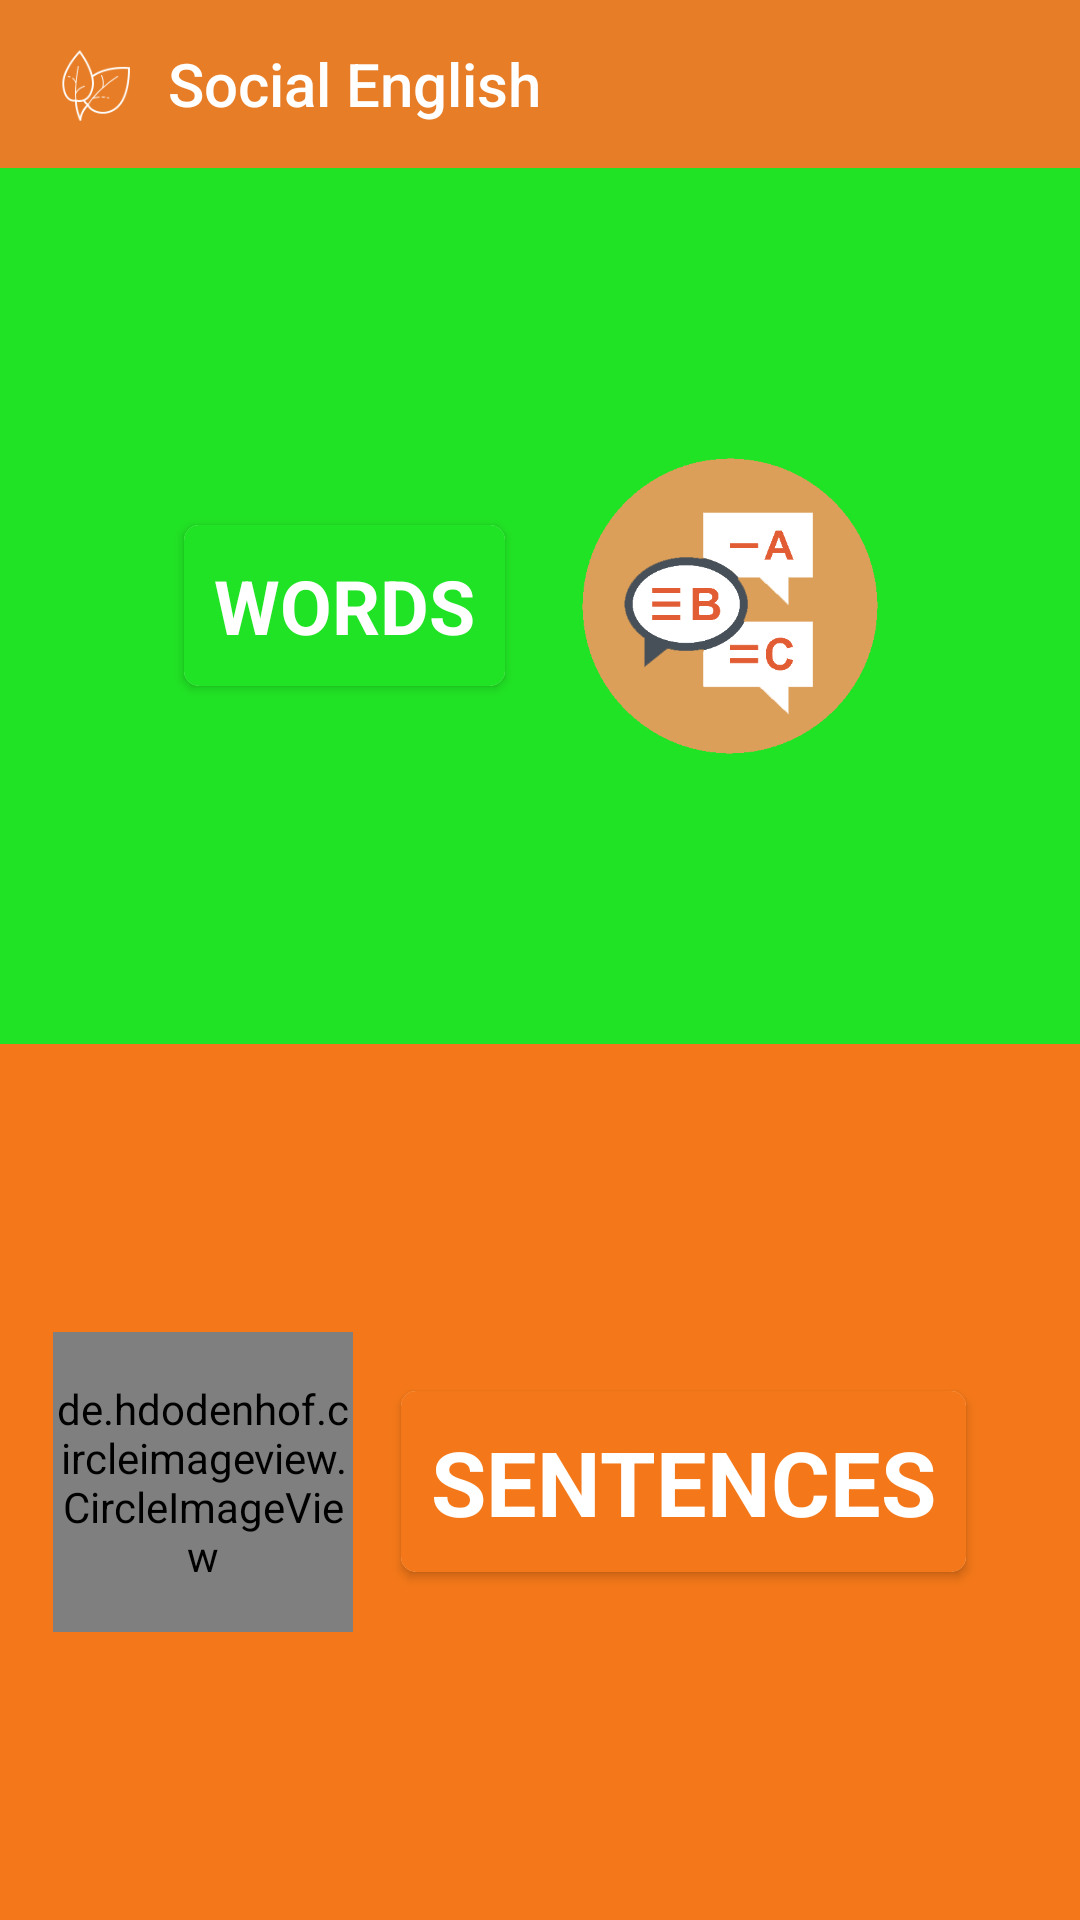

Android layout source for this screen:
<!-- AndroidManifest.xml: application theme Theme.SocialEnglish -->
<!-- res/layout/activity_word2.xml -->
<?xml version="1.0" encoding="utf-8"?>
<LinearLayout xmlns:android="http://schemas.android.com/apk/res/android"
    xmlns:app="http://schemas.android.com/apk/res-auto"
    xmlns:tools="http://schemas.android.com/tools"
    android:layout_width="match_parent"
    android:layout_height="match_parent"
    android:gravity="center"
    android:orientation="vertical"
    android:weightSum="2"
    tools:context=".education.Notebook.Subject.NotebookWord2Activity">

    <include
        android:id="@+id/e_toolbar"
        layout="@layout/e_toolbar" />

    <LinearLayout
        android:layout_weight="1"
        android:layout_width="match_parent"
        android:layout_height="200dp"
        android:background="@color/green"
        android:gravity="center"
        android:orientation="horizontal">

        <androidx.cardview.widget.CardView
            android:layout_width="wrap_content"
            android:layout_height="wrap_content"
            android:elevation="15dp"
            app:cardCornerRadius="5dp">

            <androidx.constraintlayout.widget.ConstraintLayout
                android:layout_width="wrap_content"
                android:layout_height="wrap_content"
                android:layout_gravity="center"
                android:orientation="vertical">

                <TextView

                    android:layout_width="wrap_content"
                    android:layout_height="wrap_content"
                    android:background="@color/green"
                    android:onClick="Word"
                    android:padding="10dp"
                    android:text="WORDS"
                    android:textColor="@color/white"
                    android:textSize="25dp"
                    android:textStyle="bold"
                    app:layout_constraintEnd_toEndOf="parent"
                    app:layout_constraintStart_toStartOf="parent"
                    app:layout_constraintTop_toTopOf="parent" />

            </androidx.constraintlayout.widget.ConstraintLayout>
        </androidx.cardview.widget.CardView>

        <ImageView
            android:layout_width="110dp"
            android:layout_height="110dp"
            android:layout_marginStart="20dp"
            android:src="@drawable/word2" />

    </LinearLayout>

    <LinearLayout
        android:layout_weight="1"
        android:layout_width="match_parent"
        android:layout_height="200dp"
        android:background="@color/orange"
        android:gravity="center"
        android:orientation="horizontal">

        <de.hdodenhof.circleimageview.CircleImageView
            android:layout_width="100dp"
            android:layout_height="100dp"
            android:src="@drawable/sentence" />

        <androidx.cardview.widget.CardView
            android:id="@+id/sentences_card"
            android:layout_width="wrap_content"
            android:layout_height="wrap_content"
            android:layout_alignParentStart="true"
            android:layout_marginStart="16dp"
            android:layout_marginEnd="20dp"
            android:elevation="15dp"
            app:cardCornerRadius="5dp">

            <androidx.constraintlayout.widget.ConstraintLayout
                android:layout_width="wrap_content"
                android:layout_height="wrap_content"
                android:layout_gravity="center"
                android:orientation="vertical">

                <TextView

                    android:layout_width="wrap_content"
                    android:layout_height="wrap_content"
                    android:background="@color/orange"
                    android:onClick="Sentence"
                    android:padding="10dp"
                    android:text="SENTENCES"
                    android:textColor="@color/white"
                    android:textSize="30dp"
                    android:textStyle="bold"
                    app:layout_constraintEnd_toEndOf="parent"
                    app:layout_constraintStart_toStartOf="parent"
                    app:layout_constraintTop_toTopOf="parent" />

            </androidx.constraintlayout.widget.ConstraintLayout>
        </androidx.cardview.widget.CardView>

    </LinearLayout>

</LinearLayout>
<!-- res/layout/e_toolbar.xml (included above) -->
<?xml version="1.0" encoding="utf-8"?>
<LinearLayout xmlns:android="http://schemas.android.com/apk/res/android"
    android:layout_width="match_parent"
    android:layout_height="wrap_content"
    xmlns:app="http://schemas.android.com/apk/res-auto">

    <androidx.appcompat.widget.Toolbar
        android:layout_width="match_parent"
        android:layout_height="wrap_content"
        android:id="@+id/toolbar"
        android:minHeight="?attr/actionBarSize"
        android:theme="@style/ThemeOverlay.AppCompat.Light"
        android:background="@color/work"
        app:titleTextColor="@color/white">
        <ImageView
            android:layout_width="30dp"
            android:layout_height="30dp"
            android:src="@drawable/icon"
            android:layout_marginEnd="10dp"/>
        <TextView
            android:id="@+id/toolbar_fav"
            android:layout_width="wrap_content"
            android:layout_height="wrap_content"
            android:text="Social English"
            android:textColor="@color/white"
            style="@style/TextAppearance.AppCompat.Widget.ActionBar.Title"
            />
    </androidx.appcompat.widget.Toolbar>

</LinearLayout>
<!-- resources referenced by this layout -->
<resources>
  <color name="green">#21E325</color>
  <color name="orange">#F47819</color>
  <color name="white">#FFFFFFFF</color>
  <color name="work">#E77D26</color>
  <!-- drawable icon: png bitmap (drawable, 3088 bytes) -->
  <!-- drawable sentence: jpg bitmap (drawable, 13886 bytes) -->
  <!-- drawable word2: png bitmap (drawable, 15862 bytes) -->
  <style name="Theme.SocialEnglish" parent="Theme.MaterialComponents.DayNight.NoActionBar">
          
          <item name="colorPrimary">@color/purple</item>
          <item name="colorPrimaryVariant">@color/gray</item>
          <item name="colorOnPrimary">@color/white</item>
          
          <item name="colorSecondary">@color/purple</item>
          <item name="colorSecondaryVariant">@color/teal_700</item>
          <item name="colorOnSecondary">@color/black</item>
          
          <item name="android:statusBarColor" tools:targetApi="l">?attr/colorPrimaryVariant</item>
          
      </style>
  <color name="purple">#8520AF</color>
  <color name="gray">#CDC8C8C8</color>
  <color name="teal_700">#FF018786</color>
  <color name="black">#FF000000</color>
</resources>
